Run: headless pygame with SDL's dummy video driver; simulated clock (each Clock.tick advances the game by its frame time, no real sleeping); random seed 0; keys injected as events and as key.get_pressed() state; no mouse input.
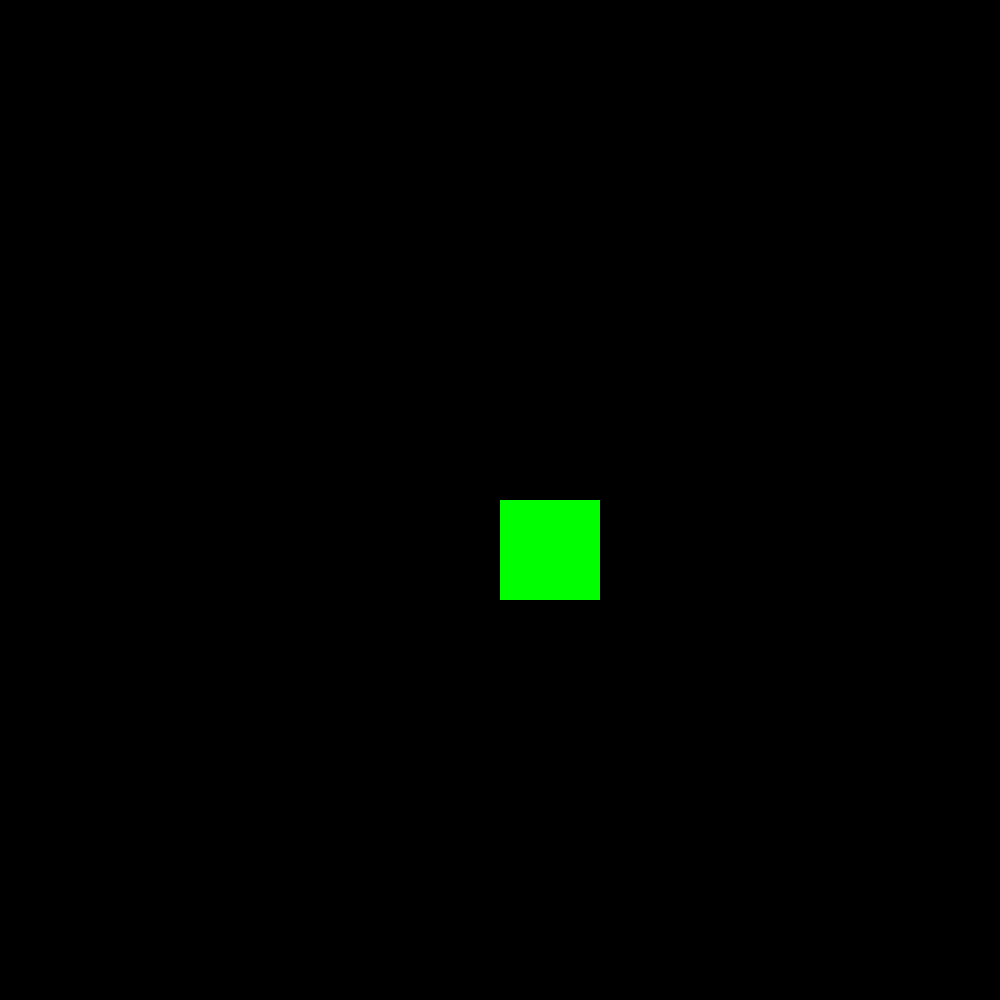
Frame 1 of 4 · flips 1–60 · no input
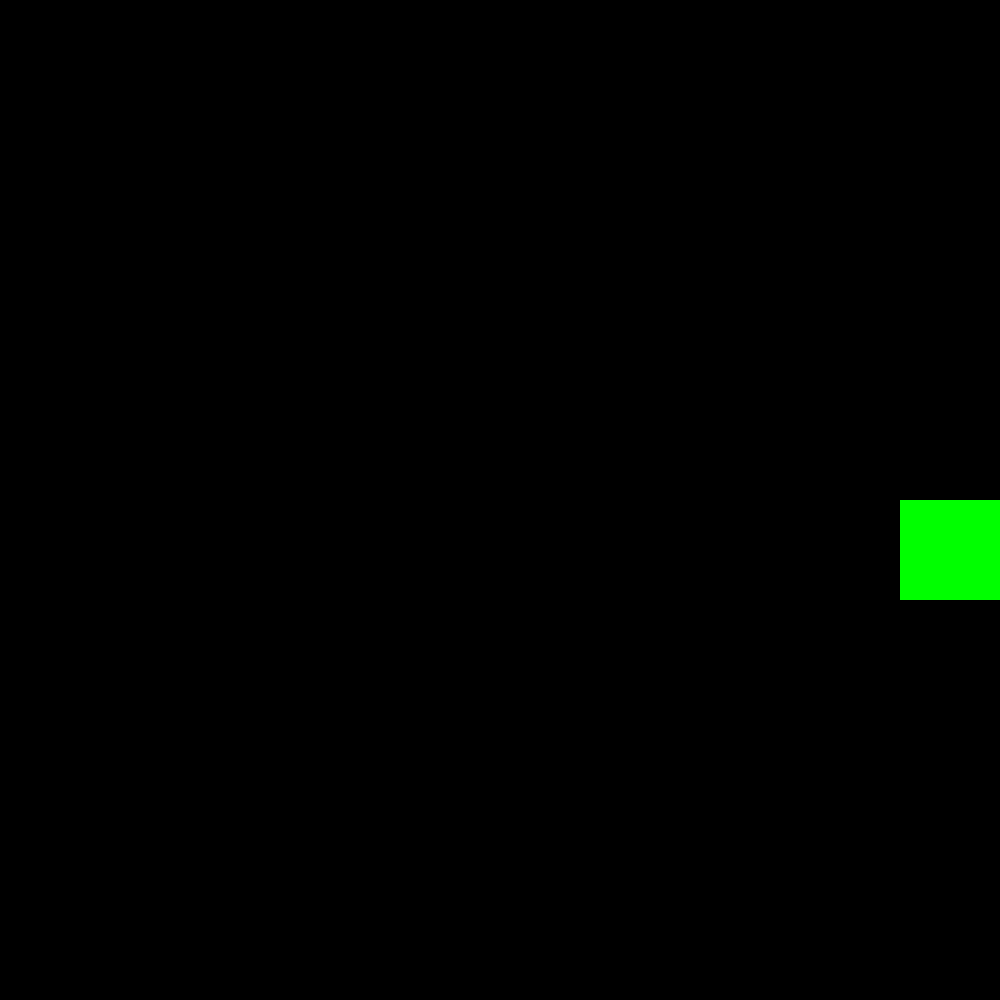
Frame 2 of 4 · flips 61–180 · tapped SPACE, RETURN · held RIGHT (→), D
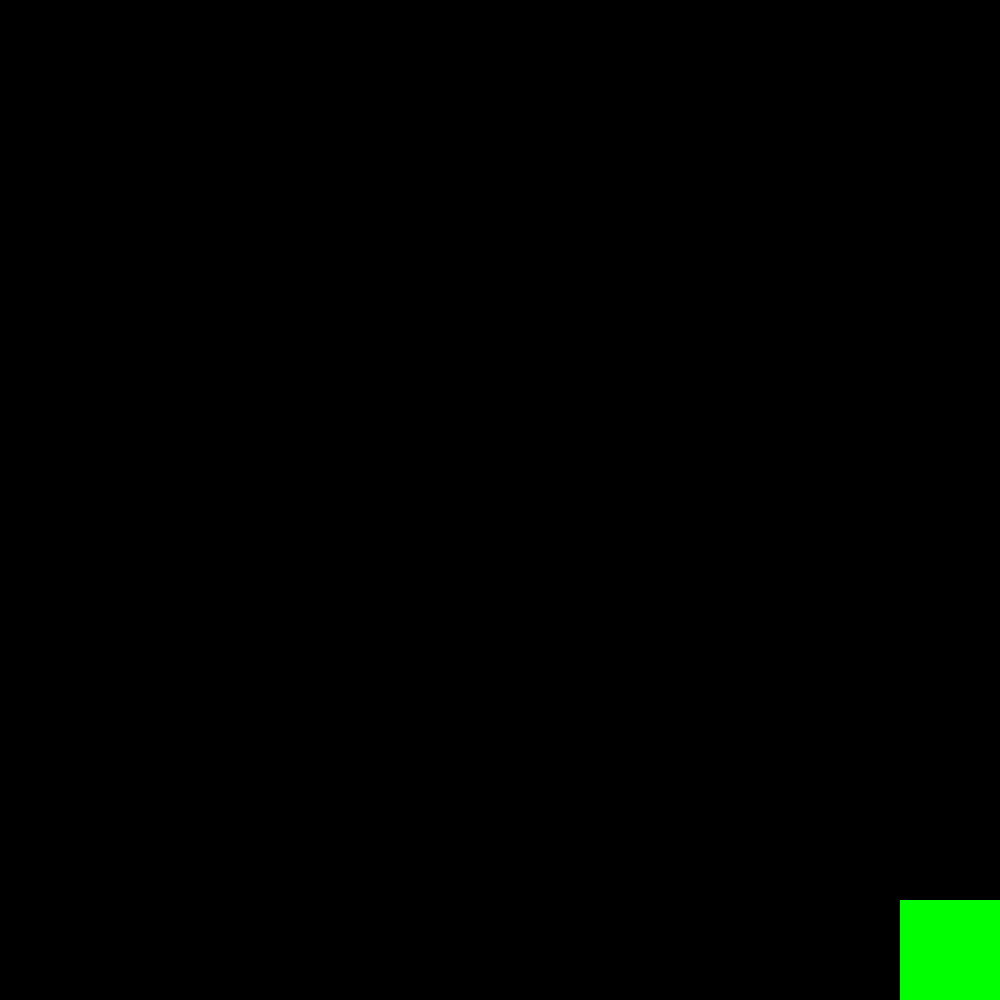
Frame 3 of 4 · flips 181–300 · held DOWN (↓), S
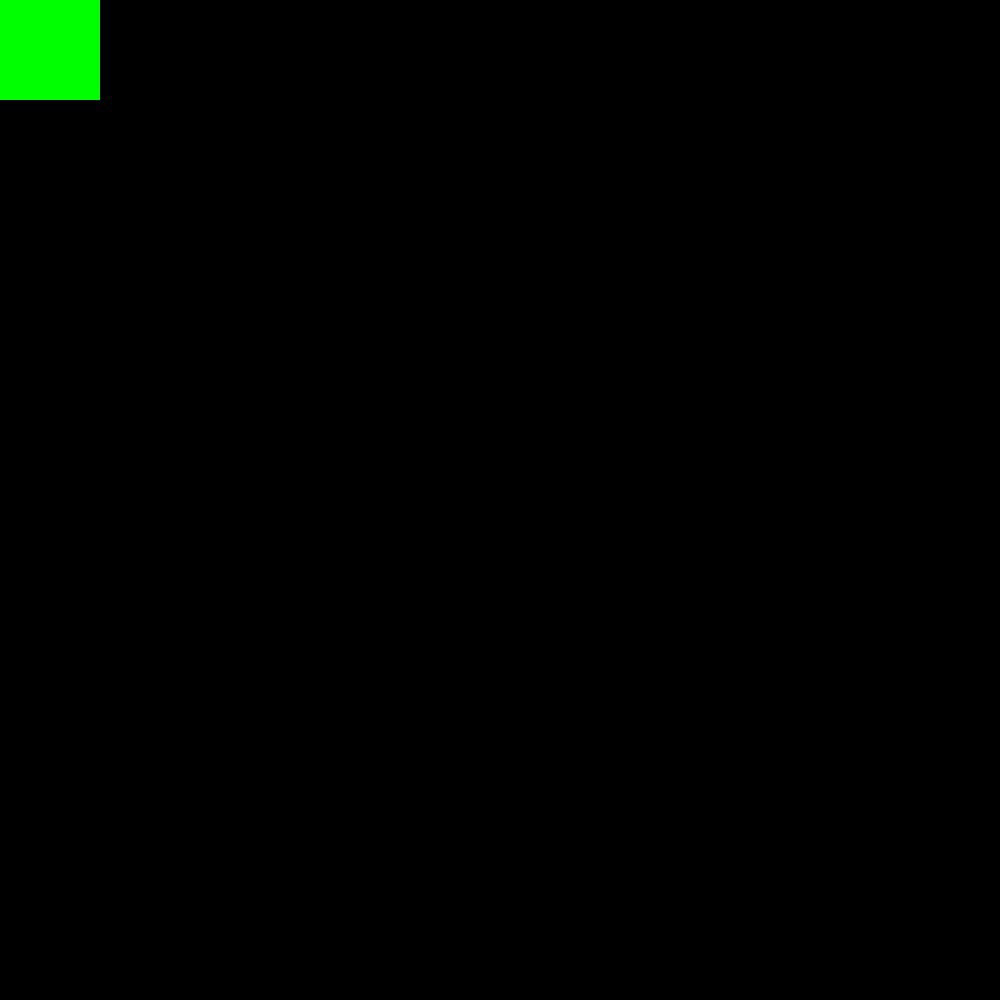
Frame 4 of 4 · flips 301–420 · held LEFT (←), A, UP (↑), W

The pygame program that drew these frames:

import pygame

# 1. Configurações Iniciais
pygame.init()
LARGURA, ALTURA = 1000, 1000
tela = pygame.display.set_mode((LARGURA, ALTURA))
pygame.display.set_caption("Exercício 1: Movimentação Básica")

# Cores (RGB)
PRETO = (0, 0, 0)
VERDE = (0, 255, 0)
AZUL = (0, 0, 255)

# 2. Variáveis do Jogador
tamanho_quadrado = 100

pos_x = LARGURA // 2  # Começa no meio da largura
pos_y = ALTURA // 2   # Começa no meio da altura
velocidade = 30

relogio = pygame.time.Clock()
rodando = True

# --- LOOP PRINCIPAL ---
while rodando:
    # A. Tratamento de Eventos
    for evento in pygame.event.get():
        if evento.type == pygame.QUIT:
            rodando = False

    # B. Captura de Teclas Pressionadas
    teclas = pygame.key.get_pressed()
    
    if teclas[pygame.K_LEFT]:
        pos_x -= velocidade
    if teclas[pygame.K_RIGHT]:
        pos_x += velocidade
    if teclas[pygame.K_UP]:
        pos_y -= velocidade
    if teclas[pygame.K_DOWN]:
        pos_y += velocidade

    # C. Lógica de Fronteiras (O Quadrado não pode sair da tela)
    if pos_x < 0:
        pos_x = 0
    if pos_x > LARGURA - tamanho_quadrado:
        pos_x = LARGURA - tamanho_quadrado
    
    if pos_y < 0:
        pos_y = 0
    if pos_y > ALTURA - tamanho_quadrado:
        pos_y = ALTURA - tamanho_quadrado

    # D. Desenho (Renderização)
    tela.fill(PRETO) # Limpa a tela
    
    # Desenha o jogador (Surface, Cor, [x, y, largura, altura])
    pygame.draw.rect(tela, VERDE, (pos_x, pos_y, tamanho_quadrado, tamanho_quadrado))

    pygame.display.flip() # Atualiza a tela
    relogio.tick(60)      # Mantém a 60 FPS

pygame.quit()
